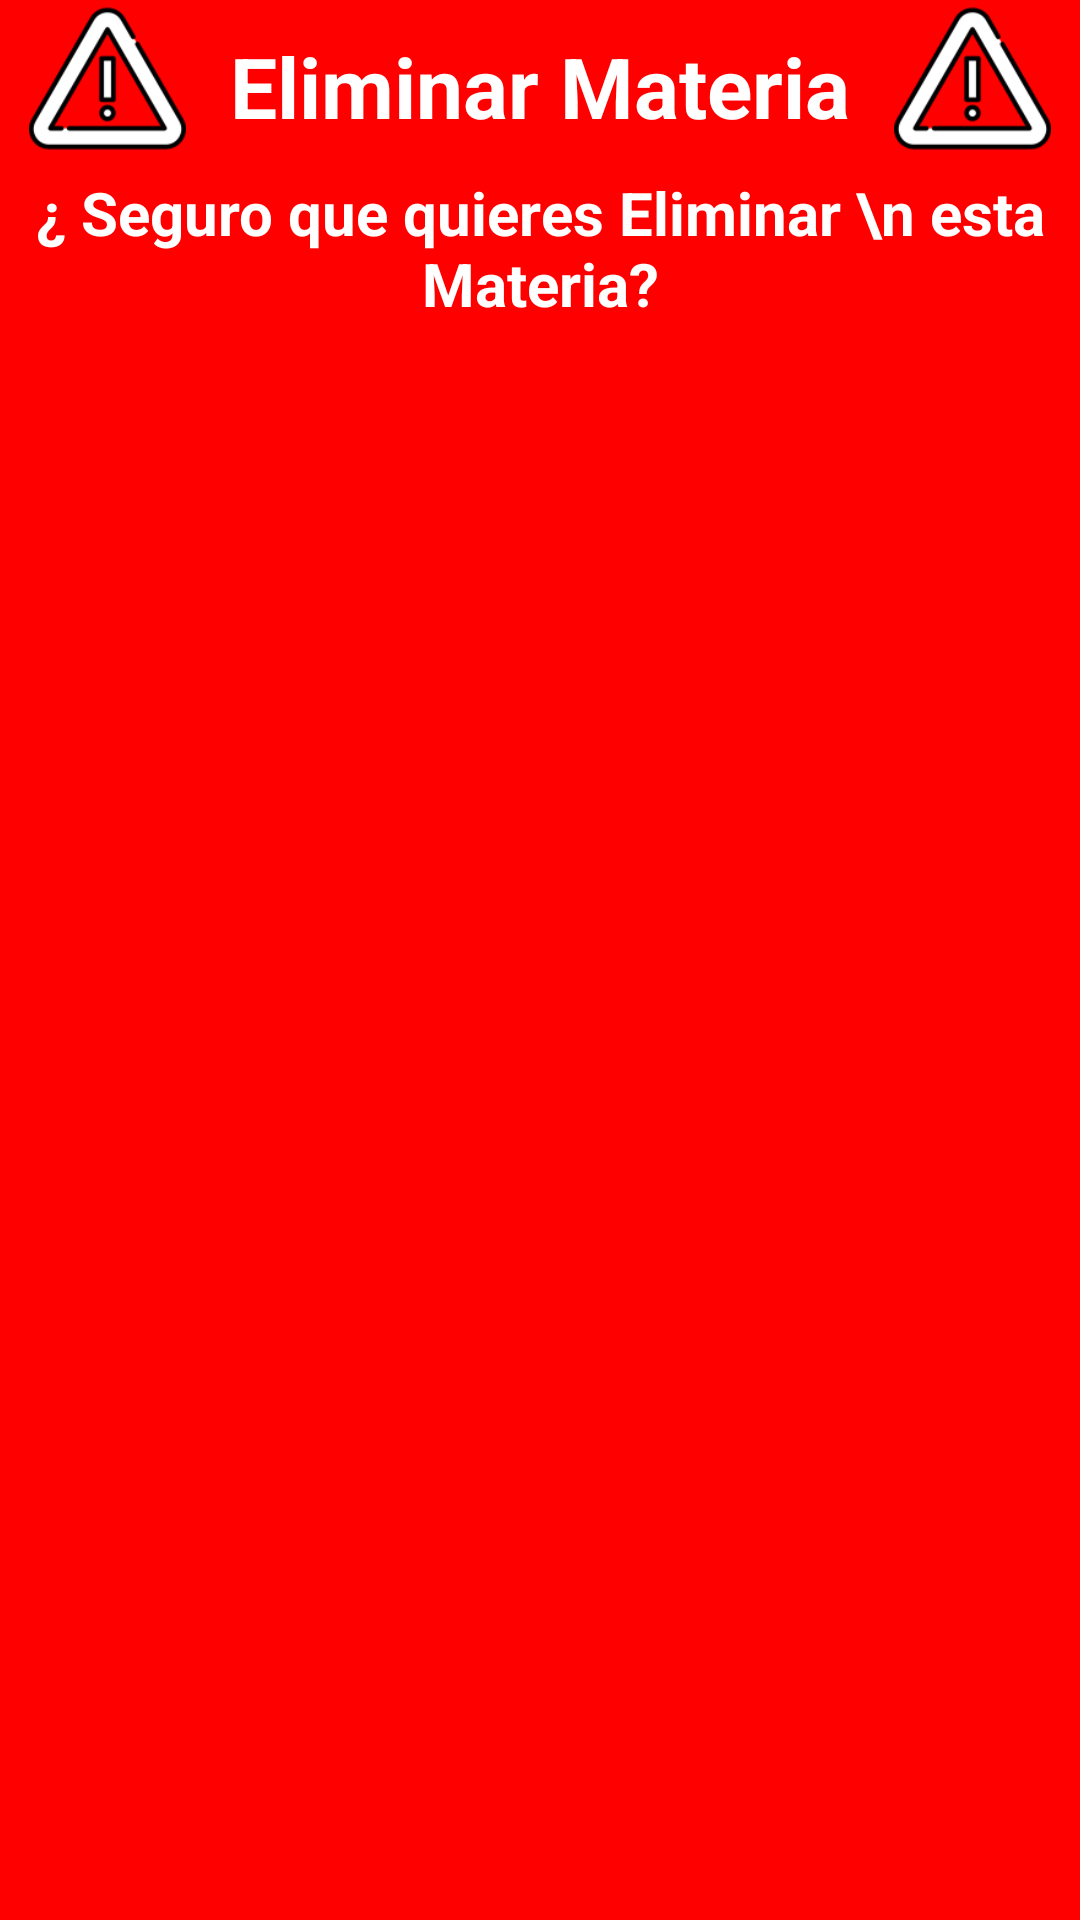

Reconstruct the res/layout file that produces this screen, plus the resources it refers to.
<!-- AndroidManifest.xml: application theme Theme.ProyectoFinal -->
<!-- res/layout/alerta_eliminar_materia.xml -->
<?xml version="1.0" encoding="utf-8"?>
<LinearLayout xmlns:android="http://schemas.android.com/apk/res/android"
    xmlns:app="http://schemas.android.com/apk/res-auto"
    android:layout_width="match_parent"
    android:layout_height="wrap_content"
    android:background="#FF0000"
    android:gravity="center_horizontal"
    android:orientation="vertical">

    <LinearLayout
        android:layout_width="match_parent"
        android:layout_height="wrap_content"
        android:orientation="horizontal">

        <ImageView
            android:id="@+id/imageView10"
            android:layout_width="wrap_content"
            android:layout_height="match_parent"
            android:layout_weight="1"
            android:src="@drawable/warning" />

        <TextView
            android:id="@+id/txvTituloEliminarMateria"
            android:layout_width="wrap_content"
            android:layout_height="wrap_content"
            android:layout_marginTop="5dp"
            android:layout_weight="0"
            android:background="#FF0000"
            android:padding="5dp"
            android:text="Eliminar Materia"
            android:textAlignment="center"
            android:textColor="#FFFFFF"
            android:textSize="28sp"
            android:textStyle="bold" />

        <ImageView
            android:id="@+id/imageView11"
            android:layout_width="wrap_content"
            android:layout_height="match_parent"
            android:layout_weight="1"
            android:src="@drawable/warning" />


    </LinearLayout>

    <LinearLayout
        android:layout_width="match_parent"
        android:layout_height="wrap_content"
        android:orientation="horizontal">

        <TextView
            android:id="@+id/txtMensajeMateria"
            android:layout_width="match_parent"
            android:layout_height="wrap_content"
            android:background="#FF0000"
            android:padding="5dp"
            android:text="¿ Seguro que quieres Eliminar \n esta Materia?"
            android:textAlignment="center"
            android:textColor="#FFFFFF"
            android:textSize="20sp"
            android:textStyle="bold" />

    </LinearLayout>

</LinearLayout>
<!-- resources referenced by this layout -->
<resources>
  <!-- drawable warning: png bitmap (drawable, 7429 bytes) -->
  <style name="Theme.ProyectoFinal" parent="Base.Theme.ProyectoFinal" />
  <style name="Base.Theme.ProyectoFinal" parent="Theme.Material3.DayNight.NoActionBar">
          
          
          <item name="colorPrimary">#58D8FF</item>
          <item name="colorAccent">#48A0FF</item>
      </style>
</resources>
